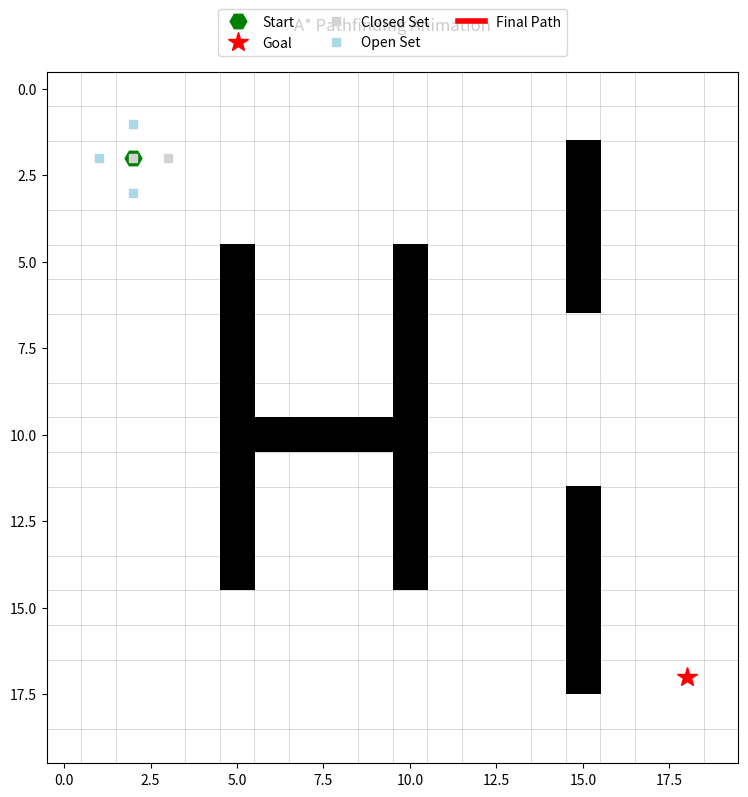

Write Python code to recreate this figure.
"""
a-star
f = g + h
g = cost from start to current
h = cost from current to goal

h  = 0.5**((x2-x1)**2 + (y2-y1)**2)
"""

import heapq


class Node:
    def __init__(self, position, parent=None):
        self.position = position
        self.parent = parent
        self.g = 0
        self.h = 0
        self.f = 0

    def __lt__(self, other):
        return self.f < other.f


class AStar:
    def __init__(self, grid, start, goal):
        self.grid = grid
        self.start = start
        self.goal = goal
        self.rows = len(grid)
        self.cols = len(grid[0])
        self.neighbors = [(0, 1), (0, -1), (1, 0), (-1, 0)]

    def _heuristic(self, a, b):
        return abs(a[0] - b[0]) + abs(a[1] - b[1])

    def find_path(self):
        start_node = Node(self.start)
        goal_node = Node(self.goal)

        open_list = []
        heapq.heappush(open_list, start_node)

        open_set_coords = {self.start}
        closed_set_coords = set()
        node_map = {self.start: start_node}

        while open_list:
            current_node = heapq.heappop(open_list)
            open_set_coords.discard(current_node.position)
            closed_set_coords.add(current_node.position)

            if current_node.position == self.goal:
                path = []
                current = current_node
                while current is not None:
                    path.append(current.position)
                    current = current.parent
                return path[::-1]

            for new_position in self.neighbors:
                node_pos = (current_node.position[0] + new_position[0],
                            current_node.position[1] + new_position[1])

                if (node_pos[0] > (self.rows - 1) or node_pos[0] < 0 or
                        node_pos[1] > (self.cols - 1) or node_pos[1] < 0):
                    continue

                if self.grid[node_pos[0]][node_pos[1]] != 0:
                    continue

                if node_pos in closed_set_coords:
                    continue

                child = Node(node_pos, current_node)
                child.g = current_node.g + 1
                child.h = self._heuristic(child.position, goal_node.position)
                child.f = child.g + child.h

                if node_pos in open_set_coords:
                    existing_node = node_map[node_pos]
                    if child.g >= existing_node.g:
                        continue
                    existing_node.g = child.g
                    existing_node.f = child.f
                    existing_node.parent = current_node
                    heapq.heapify(open_list)
                else:
                    heapq.heappush(open_list, child)
                    open_set_coords.add(node_pos)
                    node_map[node_pos] = child

        return None

    def get_animation_frames(self):
        start_node = Node(self.start)
        goal_node = Node(self.goal)

        open_list = []
        heapq.heappush(open_list, start_node)

        open_set_coords = {self.start}
        closed_set_coords = set()
        node_map = {self.start: start_node}

        while open_list:
            current_node = heapq.heappop(open_list)
            open_set_coords.discard(current_node.position)
            closed_set_coords.add(current_node.position)

            yield list(open_set_coords), list(closed_set_coords), []

            if current_node.position == self.goal:
                path = []
                current = current_node
                while current is not None:
                    path.append(current.position)
                    current = current.parent
                path = path[::-1]
                yield list(open_set_coords), list(closed_set_coords), path
                return

            for new_position in self.neighbors:
                node_pos = (current_node.position[0] + new_position[0],
                            current_node.position[1] + new_position[1])

                if (node_pos[0] > (self.rows - 1) or node_pos[0] < 0 or
                        node_pos[1] > (self.cols - 1) or node_pos[1] < 0):
                    continue

                if self.grid[node_pos[0]][node_pos[1]] != 0:
                    continue

                if node_pos in closed_set_coords:
                    continue

                child = Node(node_pos, current_node)
                child.g = current_node.g + 1
                child.h = self._heuristic(child.position, goal_node.position)
                child.f = child.g + child.h

                if node_pos in open_set_coords:
                    existing_node = node_map[node_pos]
                    if child.g >= existing_node.g:
                        continue
                    existing_node.g = child.g
                    existing_node.f = child.f
                    existing_node.parent = current_node
                    heapq.heapify(open_list)
                else:
                    heapq.heappush(open_list, child)
                    open_set_coords.add(node_pos)
                    node_map[node_pos] = child

        yield list(open_set_coords), list(closed_set_coords), None


if __name__ == '__main__':
    import numpy as np
    import matplotlib.pyplot as plt
    import matplotlib.animation as animation

    grid = np.zeros((20, 20))

    grid[5:15, 5] = 1
    grid[5:15, 10] = 1
    grid[10, 5:10] = 1
    grid[2:7, 15] = 1
    grid[12:18, 15] = 1

    start = (2, 2)
    goal = (17, 18)

    fig, ax = plt.subplots(figsize=(8, 8))
    ax.imshow(grid, cmap='binary', origin='upper')
    ax.plot(start[1], start[0], 'gH', markersize=12, label='Start')
    ax.plot(goal[1], goal[0], 'r*', markersize=15, label='Goal')

    closed_plot, = ax.plot([], [], 's', color='lightgray', markersize=6, label='Closed Set')
    open_plot, = ax.plot([], [], 's', color='lightblue', markersize=6, label='Open Set')
    path_plot, = ax.plot([], [], '-', color='red', linewidth=4, label='Final Path')

    ax.legend(loc='upper center', bbox_to_anchor=(0.5, 1.1), ncol=3)
    ax.set_title("A* Pathfinding Animation", pad=30)
    ax.set_xticks(np.arange(-0.5, 20, 1), minor=True)
    ax.set_yticks(np.arange(-0.5, 20, 1), minor=True)
    ax.grid(which="minor", color="black", linestyle='-', linewidth=0.5, alpha=0.2)
    ax.tick_params(which="minor", size=0)

    astar = AStar(grid, start, goal)
    astar_gen = astar.get_animation_frames()

    def update(frame_data):
        open_coords, closed_coords, path = frame_data

        if closed_coords:
            cy, cx = zip(*closed_coords)
            closed_plot.set_data(cx, cy)

        if open_coords:
            oy, ox = zip(*open_coords)
            open_plot.set_data(ox, oy)

        if path:
            py, px = zip(*path)
            path_plot.set_data(px, py)

        return closed_plot, open_plot, path_plot

    ani = animation.FuncAnimation(
        fig, update, frames=astar_gen, interval=30,
        repeat=False, blit=True, save_count=500
    )

    plt.tight_layout()
    plt.show()
